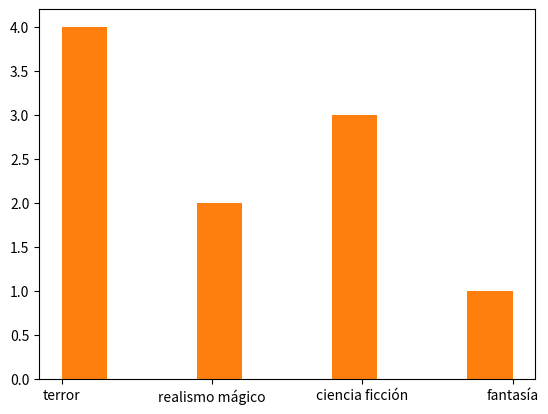

Write the Python code that produced this figure.
import pandas as pd
import matplotlib.pyplot as plt
import numpy as np

nombres = ['Poe', 'Lovecraft', 'García Márquez', 'Zafón', 'King', 'Asimov','Quiroga', 'Clarke', 'Tolkien', 'Dick'] 
novelas = ['El Silencio', 'Dagón', 'Cien años de Soledad', 'La sombra del viento', 'Eso', 'Yo Robot','Cuentos de Locura', '2001 una odisea espacial', 'El Señor de los Anillos', 'Ubik'] 
año = [1849, 1937, 2014, "--", "--", 1992, 1937, 2008, 1973, 1982] 
generos = ['terror', 'terror', 'realismo mágico', 'realismo mágico', 'terror', 'ciencia ficción', 'terror', 'ciencia ficción', 'fantasía', 'ciencia ficción'] 
autores = {'nombre': nombres, 'libro': novelas, 'muerte' : año, 'género': generos}

ejemvendidos=[100, 62, 88, 47, 130, 94, 23, 52, 110, 36]
autores.update({"ejemplares vendidos(miles)":ejemvendidos}) 


pd_autores2 = pd.DataFrame(autores)


pd_autores2.index= ['EAP' , 'HPL', 'GM','CRZ','SK','IA','HdQ','ACC','JRR','PKD']
print(pd_autores2)

z=pd_autores2[['género']]

plt.hist(z)
plt.show()

zz=np.array(z)
plt.hist(zz)
plt.show()

